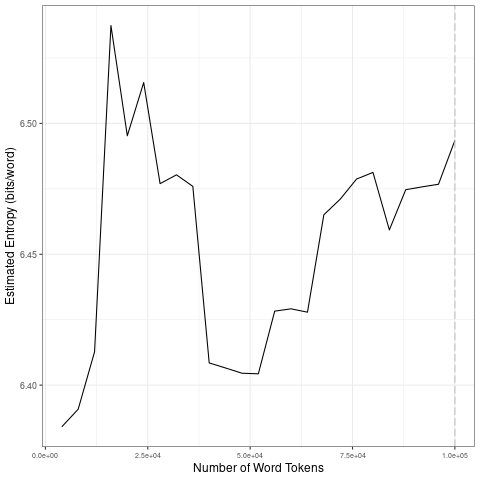

Data behind this chart, as committed beside it:
file, entropy.Corpus.Size, entropy.Entropy, sd.Corpus.Size, sd.SD
data/2021_by_fr/2021-12-30_tokens_1-gram…, 4000, 6.384, 20000, 0.06847
data/2021_by_fr/2021-12-30_tokens_1-gram…, 8000, 6.391, 40000, 0.03888
data/2021_by_fr/2021-12-30_tokens_1-gram…, 12000, 6.413, 60000, 0.01295
data/2021_by_fr/2021-12-30_tokens_1-gram…, 16000, 6.537, 80000, 0.02162
data/2021_by_fr/2021-12-30_tokens_1-gram…, 20000, 6.495, 1e+05, 0.01211
data/2021_by_fr/2021-12-30_tokens_1-gram…, 24000, 6.516, 20000, 0.06847
data/2021_by_fr/2021-12-30_tokens_1-gram…, 28000, 6.477, 40000, 0.03888
data/2021_by_fr/2021-12-30_tokens_1-gram…, 32000, 6.48, 60000, 0.01295
data/2021_by_fr/2021-12-30_tokens_1-gram…, 36000, 6.476, 80000, 0.02162
data/2021_by_fr/2021-12-30_tokens_1-gram…, 40000, 6.408, 1e+05, 0.01211
data/2021_by_fr/2021-12-30_tokens_1-gram…, 44000, 6.407, 20000, 0.06847
data/2021_by_fr/2021-12-30_tokens_1-gram…, 48000, 6.405, 40000, 0.03888
data/2021_by_fr/2021-12-30_tokens_1-gram…, 52000, 6.404, 60000, 0.01295
data/2021_by_fr/2021-12-30_tokens_1-gram…, 56000, 6.428, 80000, 0.02162
data/2021_by_fr/2021-12-30_tokens_1-gram…, 60000, 6.429, 1e+05, 0.01211
data/2021_by_fr/2021-12-30_tokens_1-gram…, 64000, 6.428, 20000, 0.06847
data/2021_by_fr/2021-12-30_tokens_1-gram…, 68000, 6.465, 40000, 0.03888
data/2021_by_fr/2021-12-30_tokens_1-gram…, 72000, 6.471, 60000, 0.01295
data/2021_by_fr/2021-12-30_tokens_1-gram…, 76000, 6.479, 80000, 0.02162
data/2021_by_fr/2021-12-30_tokens_1-gram…, 80000, 6.481, 1e+05, 0.01211
data/2021_by_fr/2021-12-30_tokens_1-gram…, 84000, 6.459, 20000, 0.06847
data/2021_by_fr/2021-12-30_tokens_1-gram…, 88000, 6.475, 40000, 0.03888
data/2021_by_fr/2021-12-30_tokens_1-gram…, 92000, 6.476, 60000, 0.01295
data/2021_by_fr/2021-12-30_tokens_1-gram…, 96000, 6.477, 80000, 0.02162
data/2021_by_fr/2021-12-30_tokens_1-gram…, 1e+05, 6.493, 1e+05, 0.01211
